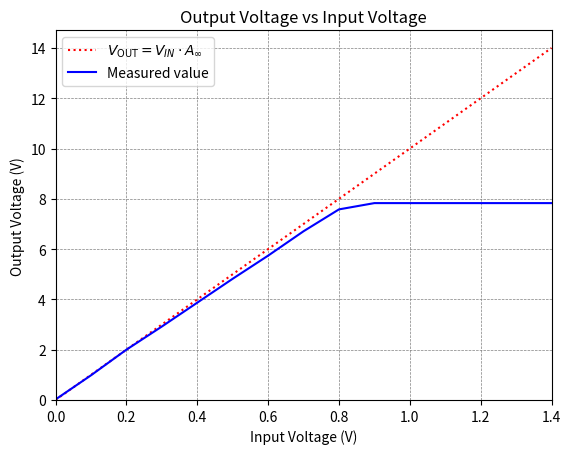

Here is the Python script that generated this plot:
#plot output current vs input current

from matplotlib.ticker import MultipleLocator, FormatStrFormatter
import numpy as np
import matplotlib.pyplot as plt

offset=0.03 #Volt

voltage_over_chip=10.00 #Volt
error_in_voltage_over_chip=0.01 #Volt

voltage_into_potentiometer=5.00 #Volt
error_in_voltage_into_potentiometer=0.01 #Volt


#for 1x multiplier we use a wire as R_2 and a 2kohm resistor as R_1


#for a 5x multiplier we use R_2 2+2+2+2=8kohm and R_1 2kohm


#for a 10x multiplier we use R_2 9 kohm (using a resistor board) and R_1 1kohm

voltage_into=[0.00,0.10,0.20,0.30,0.40,0.50,0.60,0.70,0.80,0.90,1.00,1.10,1.20,1.30,1.40]
voltage_ampligied=[0.02,0.98,2.00,2.92,3.87,4.82,5.74,6.71,7.58,7.83,7.83,7.83,7.83,7.83,7.83]


A_omega=1+9000/1000


Asymptotic_function= lambda x: A_omega*x

Asymptotic_function_list=[]
for volt in voltage_into:
    Asymptotic_function_list.append(Asymptotic_function(volt))



plt.plot(voltage_into,Asymptotic_function_list, 'r', linestyle=':')
plt.plot(voltage_into,voltage_ampligied, 'b')
plt.xlabel('Input Voltage (V)')
plt.ylabel('Output Voltage (V)')
plt.title('Output Voltage vs Input Voltage')
plt.legend([r"$V_{\mathrm{OUT}}=V_{IN} \cdot A_{\infty}$",'Measured value'])
plt.grid(color='gray', linestyle='--', linewidth=0.5)
plt.ylim(0)
plt.xlim(0, 1.4)
plt.show()